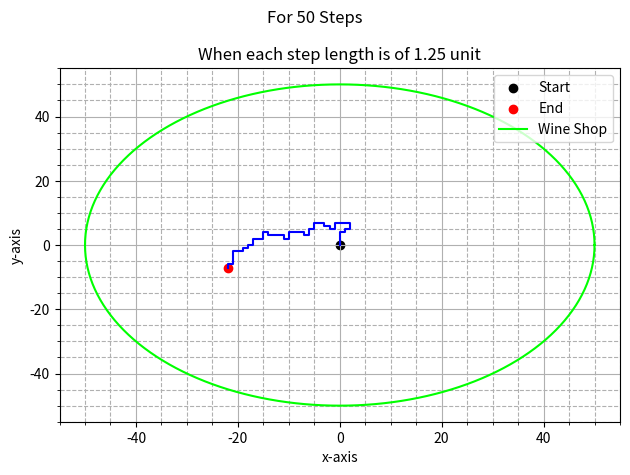

Write the Python code that produced this figure.
import matplotlib.pyplot as plt
import numpy as np

def SAW():
    n=50
    sl=1.25
    x = np.zeros(n+1, dtype=int)
    y = np.zeros(n+1, dtype=int)
    direction= ["East","West","North","South"]

    for i in range(n+1):
        if i==0:
            continue
        else:
            step = np.random.choice(direction)
            if step == "East":
                x[i] = x[i-1] + sl
                y[i] = y[i-1]
            elif step == "West":
                x[i] = x[i-1] - sl
                y[i] = y[i-1]       
            elif step == "North":
                x[i] = x[i-1] 
                y[i] = y[i-1] + sl     
            else:
                x[i] = x[i-1] 
                y[i] = y[i-1] - sl
       
            while (x[i] in x[:i-1]) and (y[i] in y[:i-1]):
                step = np.random.choice(direction)
                if step == "East":
                    x[i] = x[i-1] + sl
                    y[i] = y[i-1]
                elif step == "West":
                    x[i] = x[i-1] - sl
                    y[i] = y[i-1]          
                elif step == "North":
                    x[i] = x[i-1] 
                    y[i] = y[i-1] + sl       
                else:
                    x[i] = x[i-1] 
                    y[i] = y[i-1] - sl
                                        

    fig= plt.figure()
    ax= fig.add_subplot()                
    ax.plot(x,y, color="blue")
    ax.scatter(x[0],y[0],color="black", label="Start")
    ax.scatter(x[-1],y[-1], color="red", label="End")
    t=np.linspace(0,2*np.pi,361)
    ax.plot(50*np.cos(t),50*np.sin(t), color="lime", label="Wine Shop")
    ax.set_xlabel("x-axis")
    ax.set_ylabel("y-axis")
    ax.set_title("When each step length is of 1.25 unit")
    ax.grid(which="major")
    ax.grid(which="minor", linestyle="--")
    ax.minorticks_on()
    fig.suptitle("For 50 Steps")
    fig.tight_layout()
    plt.legend()
    plt.show()

SAW()